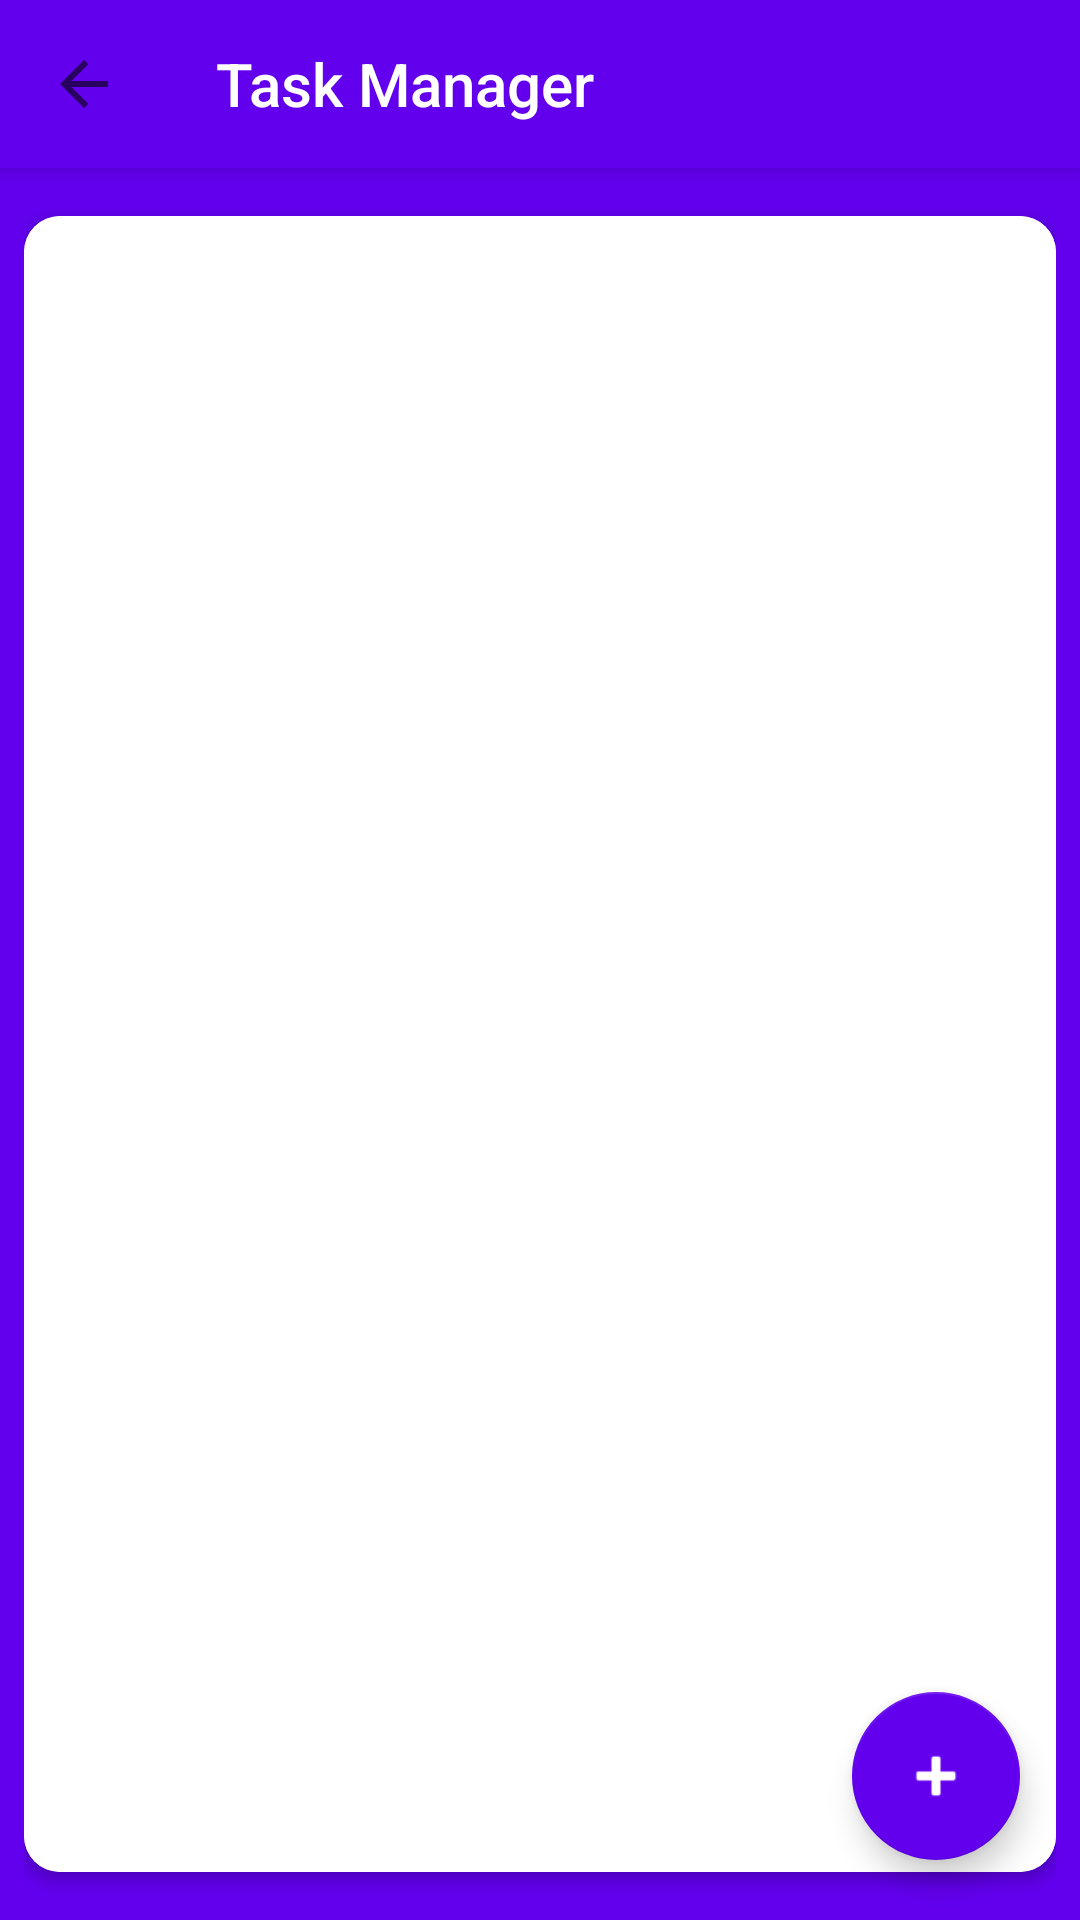

Write the Android layout XML for this screen, with the resource values it uses.
<!-- AndroidManifest.xml: application theme Theme.Taskmanagertodo -->
<!-- res/layout/activity_main.xml -->
<?xml version="1.0" encoding="utf-8"?>
<androidx.coordinatorlayout.widget.CoordinatorLayout
    xmlns:android="http://schemas.android.com/apk/res/android"
    xmlns:app="http://schemas.android.com/apk/res-auto"
    android:id="@+id/root"
    android:layout_width="match_parent"
    android:layout_height="match_parent"
    android:fitsSystemWindows="true"
    android:background="@color/purple_500">

    
    <com.google.android.material.appbar.AppBarLayout
        android:layout_width="match_parent"
        android:layout_height="wrap_content"
        android:elevation="4dp"
        android:background="?attr/colorPrimary">

        <androidx.appcompat.widget.Toolbar
            android:id="@+id/toolbar"
            android:layout_width="match_parent"
            android:layout_height="?attr/actionBarSize"
            app:title="Task Manager"
            android:background="@color/purple_500"
            app:titleTextColor="@android:color/white"
            app:titleCentered="true"
            app:navigationIcon="?attr/homeAsUpIndicator"
            app:popupTheme="@style/ThemeOverlay.AppCompat.Light" />
    </com.google.android.material.appbar.AppBarLayout>

    
    <LinearLayout
        android:orientation="vertical"
        android:layout_width="match_parent"
        android:layout_height="match_parent"
        android:padding="8dp"
        app:layout_behavior="@string/appbar_scrolling_view_behavior">

        
        <androidx.cardview.widget.CardView
            android:layout_width="match_parent"
            android:layout_height="0dp"
            android:layout_weight="1"
            android:layout_marginTop="8dp"
            android:layout_marginBottom="8dp"
            app:cardCornerRadius="12dp"
            app:cardElevation="3dp">

            <androidx.recyclerview.widget.RecyclerView
                android:id="@+id/recyclerView"
                android:layout_width="match_parent"
                android:layout_height="match_parent"
                android:padding="8dp"
                android:clipToPadding="false"
                android:scrollbars="vertical"
                android:background="@android:color/white" />
        </androidx.cardview.widget.CardView>
    </LinearLayout>

    
    <com.google.android.material.floatingactionbutton.FloatingActionButton
        android:id="@+id/fabAdd"
        android:layout_width="wrap_content"
        android:layout_height="wrap_content"
        android:contentDescription="Add Task"
        app:srcCompat="@android:drawable/ic_input_add"
        app:tint="@android:color/white"
        app:backgroundTint="?attr/colorPrimary"
        android:layout_gravity="bottom|end"
        android:layout_margin="20dp"
        android:elevation="6dp"
        android:stateListAnimator="@null" />
</androidx.coordinatorlayout.widget.CoordinatorLayout>
<!-- resources referenced by this layout -->
<resources>
  <color name="purple_500">#FF6200EE</color>
  <style name="Theme.Taskmanagertodo" parent="Theme.AppCompat.DayNight.NoActionBar">
          
          <item name="colorPrimary">@color/purple_500</item>
          <item name="colorPrimaryVariant">@color/purple_700</item>
          <item name="colorOnPrimary">@color/white</item>
          
          <item name="colorSecondary">@color/teal_200</item>
          <item name="colorSecondaryVariant">@color/teal_700</item>
          <item name="colorOnSecondary">@color/black</item>
          
          <item name="android:statusBarColor">?attr/colorPrimaryVariant</item>
          
      </style>
  <color name="purple_700">#FF3700B3</color>
  <color name="white">#FFFFFFFF</color>
  <color name="teal_200">#FF03DAC5</color>
  <color name="teal_700">#FF018786</color>
  <color name="black">#FF000000</color>
</resources>
